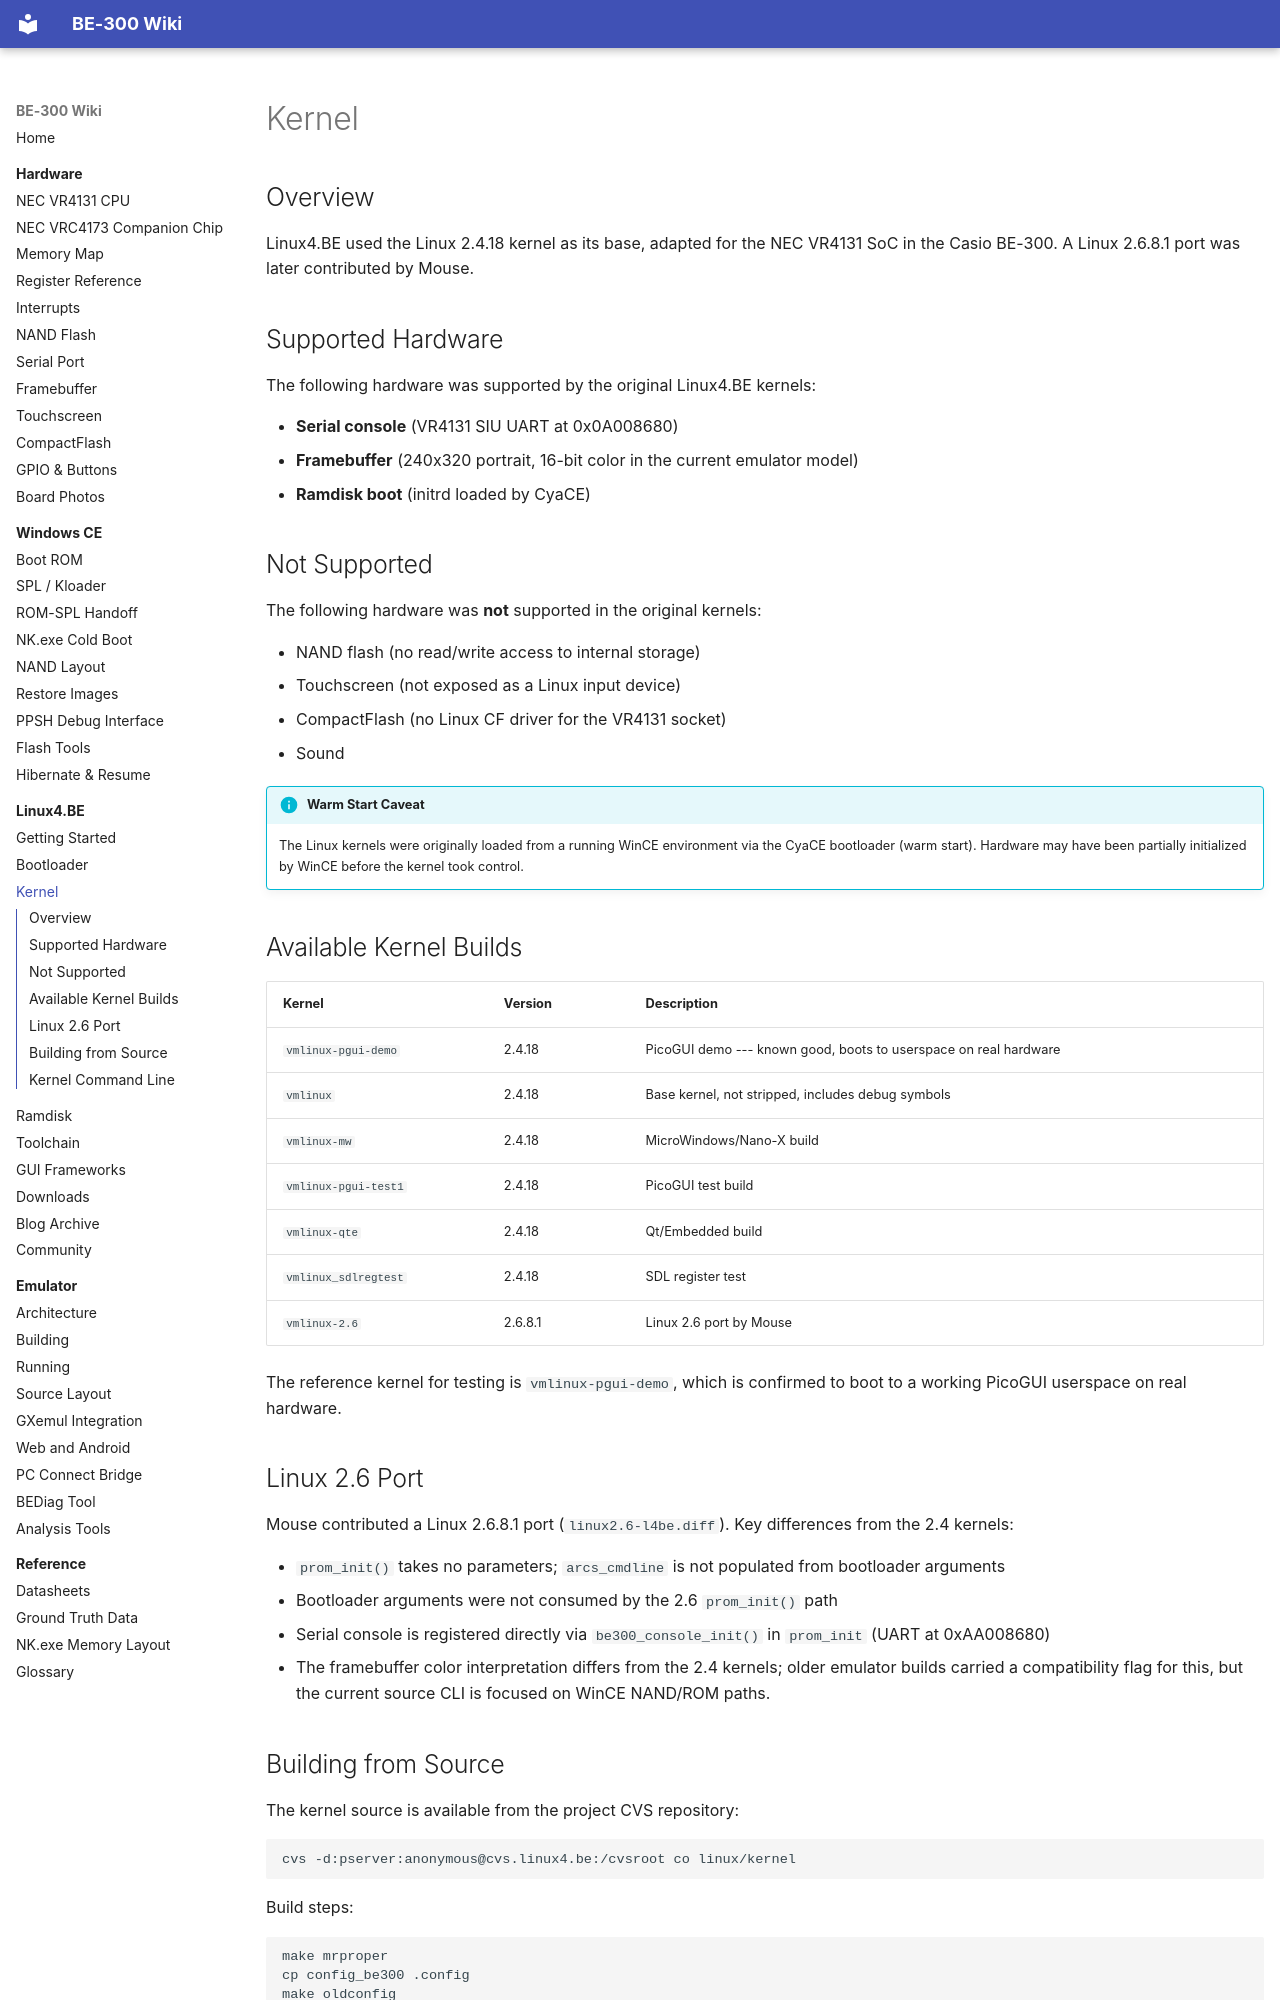

repository: jroark/be300-wiki · page: linux4be/kernel/index.html · generator: mkdocs

# Kernel

## Overview

Linux4.BE used the Linux 2.4.18 kernel as its base, adapted for the NEC VR4131 SoC in the Casio BE-300. A Linux 2.6.8.1 port was later contributed by Mouse.

## Supported Hardware

The following hardware was supported by the original Linux4.BE kernels:

- **Serial console** (VR4131 SIU UART at 0x0A008680)
- **Framebuffer** (240x320 portrait, 16-bit color in the current emulator model)
- **Ramdisk boot** (initrd loaded by CyaCE)

## Not Supported

The following hardware was **not** supported in the original kernels:

- NAND flash (no read/write access to internal storage)
- Touchscreen (not exposed as a Linux input device)
- CompactFlash (no Linux CF driver for the VR4131 socket)
- Sound

!!! info "Warm Start Caveat"
    The Linux kernels were originally loaded from a running WinCE environment via the CyaCE bootloader (warm start). Hardware may have been partially initialized by WinCE before the kernel took control.

## Available Kernel Builds

| Kernel | Version | Description |
|--------|---------|-------------|
| `vmlinux-pgui-demo` | 2.4.18 | PicoGUI demo --- known good, boots to userspace on real hardware |
| `vmlinux` | 2.4.18 | Base kernel, not stripped, includes debug symbols |
| `vmlinux-mw` | 2.4.18 | MicroWindows/Nano-X build |
| `vmlinux-pgui-test1` | 2.4.18 | PicoGUI test build |
| `vmlinux-qte` | 2.4.18 | Qt/Embedded build |
| `vmlinux_sdlregtest` | 2.4.18 | SDL register test |
| `vmlinux-2.6` | 2.6.8.1 | Linux 2.6 port by Mouse |

The reference kernel for testing is `vmlinux-pgui-demo`, which is confirmed to boot to a working PicoGUI userspace on real hardware.

## Linux 2.6 Port

Mouse contributed a Linux 2.6.8.1 port (`linux2.6-l4be.diff`). Key differences from the 2.4 kernels:

- `prom_init()` takes no parameters; `arcs_cmdline` is not populated from bootloader arguments
- Bootloader arguments were not consumed by the 2.6 `prom_init()` path
- Serial console is registered directly via `be300_console_init()` in `prom_init` (UART at 0xAA008680)
- The framebuffer color interpretation differs from the 2.4 kernels; older
  emulator builds carried a compatibility flag for this, but the current
  source CLI is focused on WinCE NAND/ROM paths.
